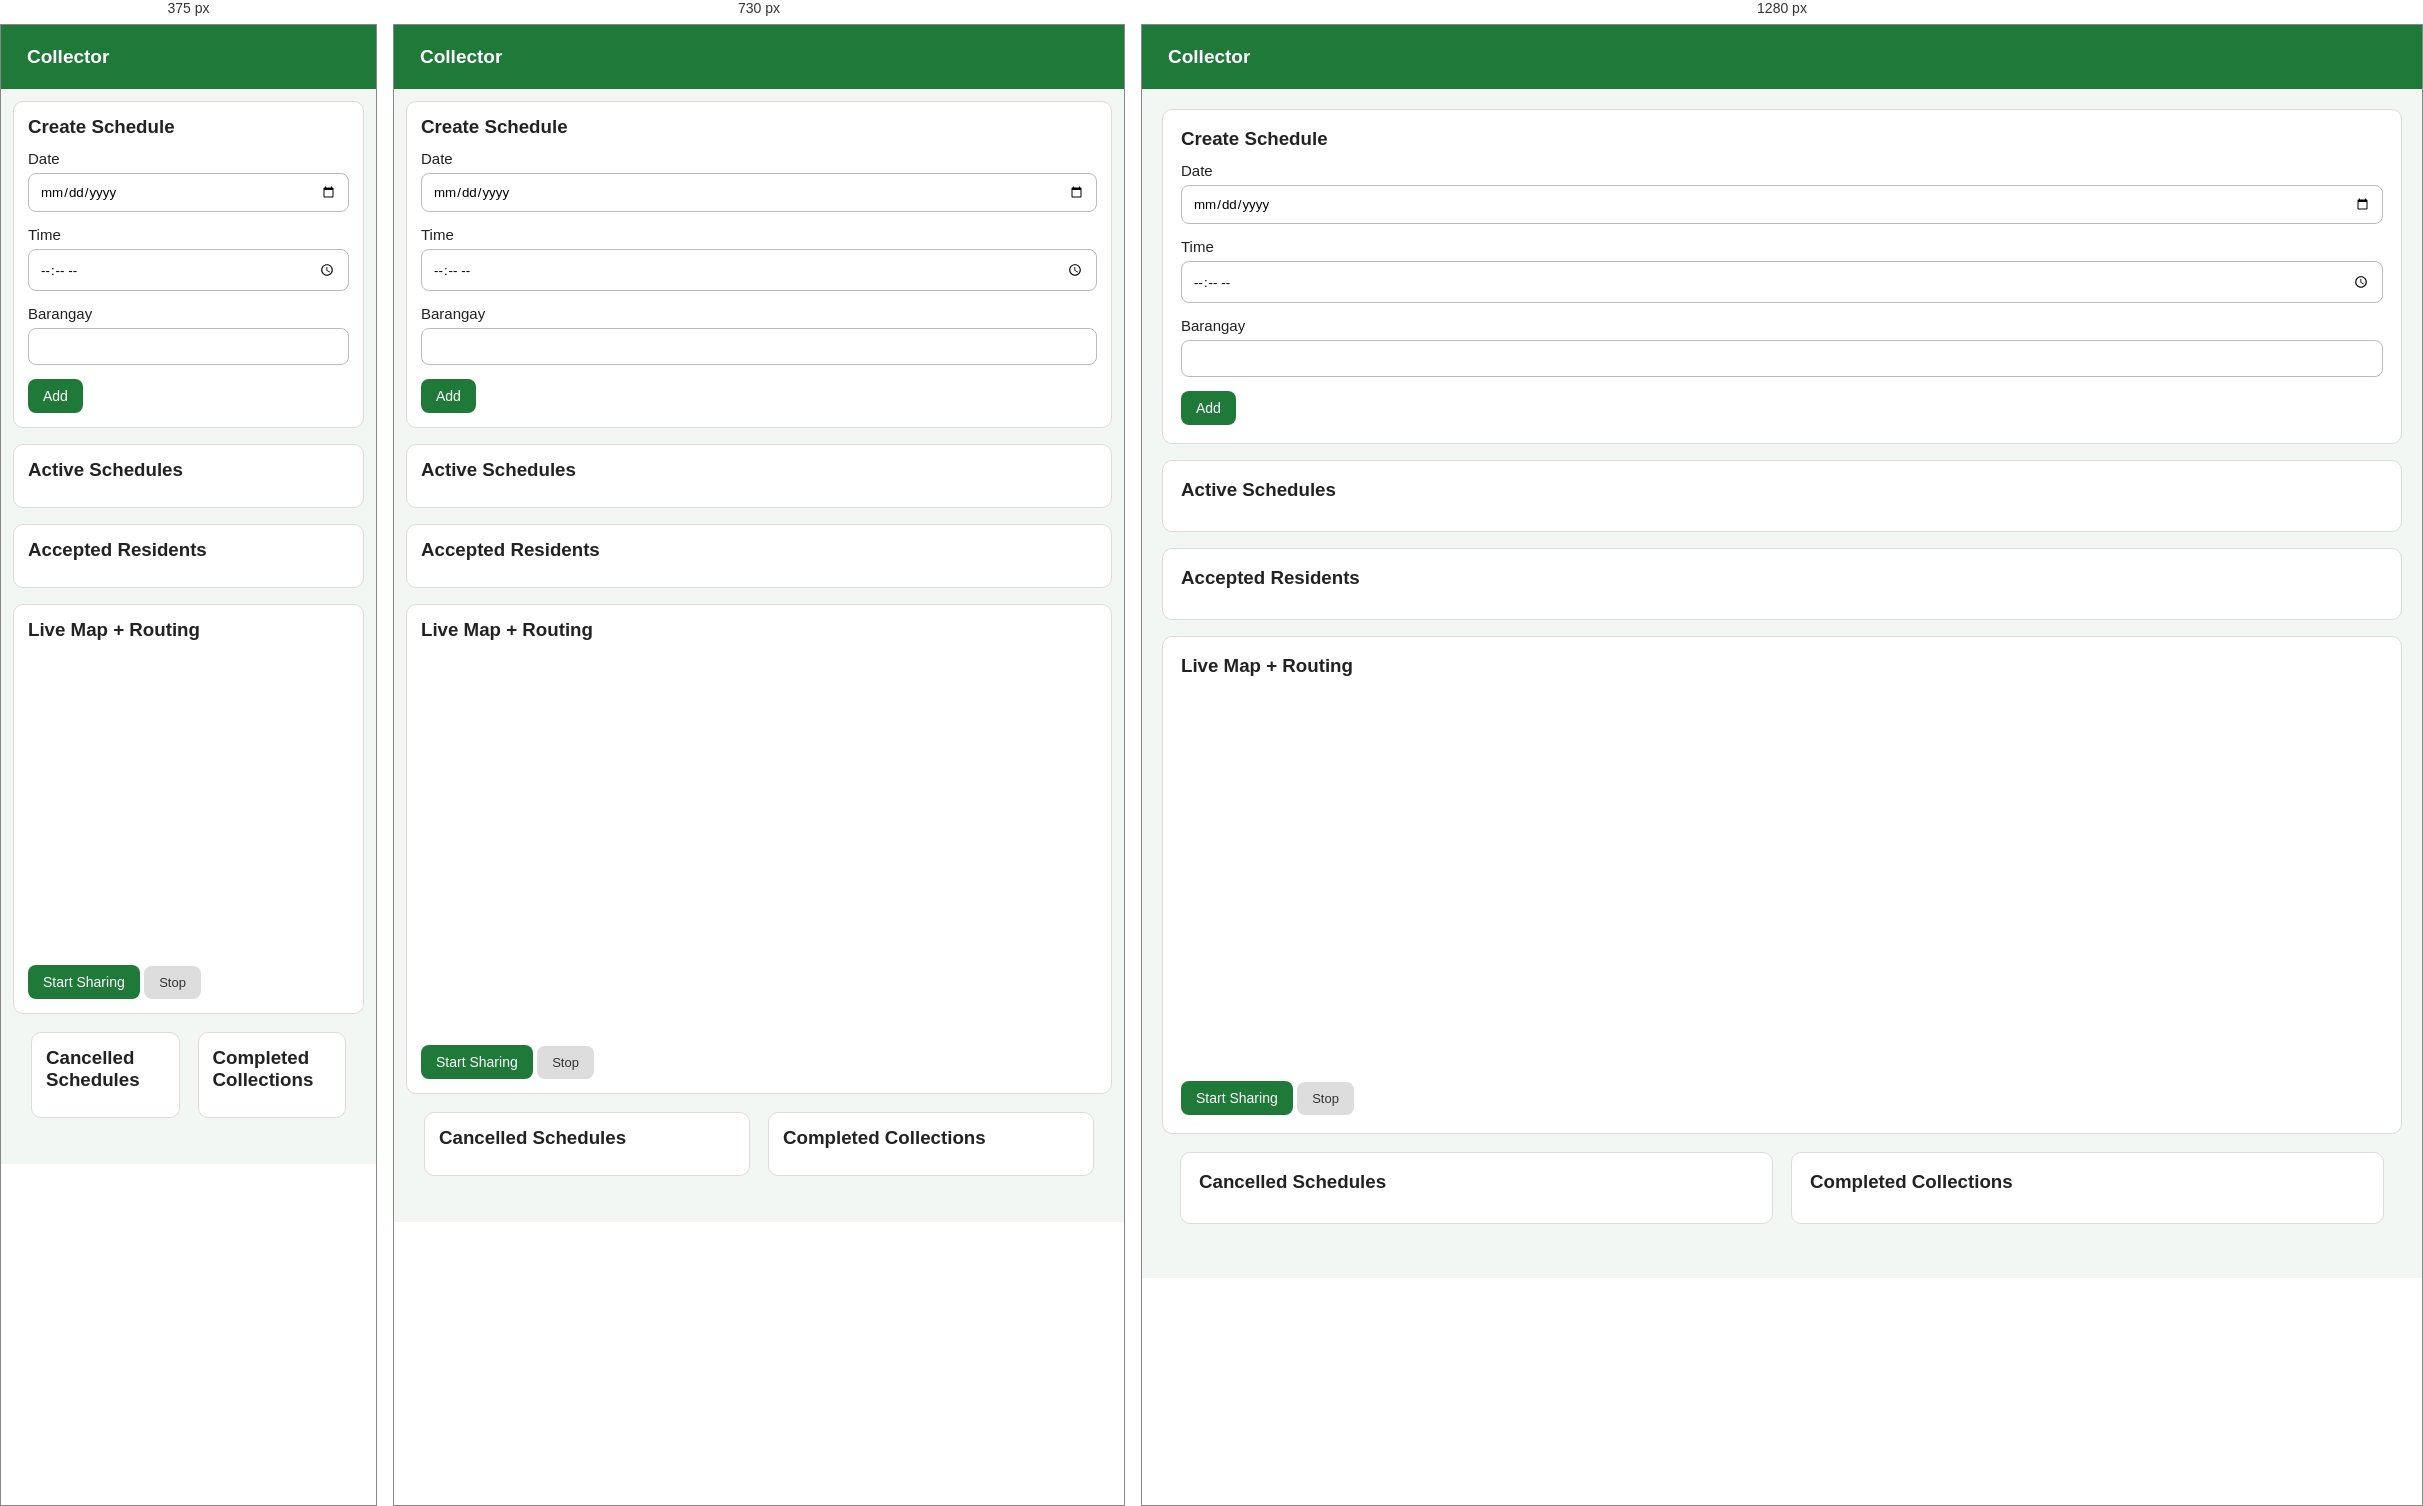
Rendered at 375 px, 730 px and 1280 px, left to right.

<!-- file: collector.html -->
<!doctype html> <html lang="en">

<head> <meta charset="utf-8" /> <meta name="viewport" content="width=device-width,initial-scale=1" /> <title>Collector — GarboTrack</title>

<link rel="stylesheet" href="css/garbotrack.css" /> <link rel="stylesheet" href="https://cdnjs.cloudflare.com/ajax/libs/font-awesome/6.5.0/css/all.min.css" /> <link rel="stylesheet" href="https://unpkg.com/leaflet@1.9.4/dist/leaflet.css" /> <link rel="stylesheet" href="https://unpkg.com/leaflet-routing-machine@latest/dist/leaflet-routing-machine.css" /> </head>

<body>

<header class="topbar"> <i class="fa-solid fa-truck"></i> Collector <button class="btn ghost" onclick="GARBO.logout()" style="margin-left:auto;">Logout</button> </header>

<main class="dashboard">

<section class="card"> <h3>Create Schedule</h3> <form id="createForm" class="form-grid"> <label>Date <input type="date" id="sched_date" required></label> <label>Time <input type="time" id="sched_time" required></label> <label>Barangay <input id="sched_barangay" required></label> <button class="btn primary" type="submit">Add</button> </form> </section>

<section class="card"> <h3>Active Schedules</h3> <ul id="scheduleList" class="list"></ul> </section>

<section class="card"> <h3>Accepted Residents</h3> <ul id="acceptedList" class="list"></ul> </section>

<section class="card" id="chatPanel" style="display:none;"> <h3>Chat with <span id="chatWithName">Resident</span></h3> <div id="chatBox" style="height:220px;overflow:auto;padding:8px;background:#f4fff8;border-radius:8px;"></div>

<div style="display:flex;gap:8px;margin-top:8px;">
  <input id="chatInput" placeholder="Message..." />
  <button id="chatSend" class="btn primary">Send</button>
</div>

</section>

<section class="card wide"> <h3>Live Map + Routing</h3> <div id="map"></div>

<div style="display:flex;justify-content:space-between;margin-top:12px;">
  <div>
    <button id="start" class="btn primary">Start Sharing</button>
    <button id="stop" class="btn muted">Stop</button>
  </div>
</div>

</section>

<div style="display:flex;gap:18px;margin:18px;"> <section class="card" style="flex:1;"> <h3>Cancelled Schedules</h3> <ul id="cancelList" class="list"></ul> </section>

<section class="card" style="flex:1;">
  <h3>Completed Collections</h3>
  <ul id="completedList" class="list"></ul>
</section>

</div>

</main>

<script src="https://unpkg.com/leaflet@1.9.4/dist/leaflet.js"></script> <script src="https://unpkg.com/leaflet-routing-machine@latest/dist/leaflet-routing-machine.js"></script> <script src="js/main.js"></script>

<script> /* ========================================================== FIXED: WAIT FOR GARBO + SUPABASE BEFORE ANY CODE RUNS ========================================================== */ (function waitReady() { if (!window.GARBO || !window._GARBO_SUPABASE) { console.log("Waiting for GARBO..."); return setTimeout(waitReady, 80); }

(async () => {

await GARBO.init();

/* AUTH */
let profile = localStorage.getItem("garbo_profile");
if (profile) profile = JSON.parse(profile);
else profile = await GARBO.getCurrentProfile();

if (!profile || profile.role !== "collector") {
  alert("Not authorized");
  return location.href = "index.html";
}

const barangay = profile.barangay;
const collectorId = profile.id;

/* MAP INIT */
const map = L.map("map").setView([14.60, 120.98], 13);
L.tileLayer("https://{s}.tile.openstreetmap.org/{z}/{x}/{y}.png").addTo(map);

const truckIcon = L.icon({
  iconUrl: "https://cdn-icons-png.flaticon.com/512/743/743007.png",
  iconSize: [40, 40]
});

let marker = null;
let watchId = null;
window.currentCollectorPos = null;
window.routingControl = null;


/* ==========================================================
   LIVE POSITION SHARING
========================================================== */
document.getElementById("start").onclick = () => {
  if (!navigator.geolocation) return alert("Geolocation unsupported");

  watchId = navigator.geolocation.watchPosition(async pos => {
    const { latitude: lat, longitude: lng } = pos.coords;

    window.currentCollectorPos = { lat, lng };

    if (!marker) {
      marker = L.marker([lat, lng], { icon: truckIcon }).addTo(map);
    } else {
      marker.setLatLng([lat, lng]);
    }

    map.setView([lat, lng], 15);

    GARBO.upsertCollectorPos(collectorId, lat, lng).catch(console.error);

  }, console.error, { enableHighAccuracy: true });

  alert("Sharing started");
};

document.getElementById("stop").onclick = () => {
  if (watchId) navigator.geolocation.clearWatch(watchId);
  alert("Stopped");
};


/* ==========================================================
   SCHEDULES
========================================================== */
async function loadSchedules() {
  const res = await GARBO.getSchedulesByBarangay(barangay);
  const list = document.getElementById("scheduleList");
  list.innerHTML = "";

  (res.data || []).forEach(s => {
    if (s.status === "cancelled") return;

    const li = document.createElement("li");
    li.className = "list-item";
    li.innerHTML = `
      <div>
        <strong>${s.date}</strong>
        <div class="muted">${s.time}</div>
      </div>
    `;

    const cancelBtn = document.createElement("button");
    cancelBtn.className = "btn small muted";
    cancelBtn.innerText = "Cancel";

    cancelBtn.onclick = async () => {
      const remarks = prompt("Why cancel?");
      if (!remarks) return;

      await GARBO.cancelSchedule(s.id, remarks, collectorId);
      loadSchedules();
      loadCancelled();
    };

    li.appendChild(cancelBtn);
    list.appendChild(li);
  });
}
loadSchedules();


/* ==========================================================
   CANCELLED
========================================================== */
async function loadCancelled() {
  const sup = window._GARBO_SUPABASE;

  const { data: scheds } = await sup
    .from("schedules")
    .select("*")
    .eq("status", "cancelled")
    .eq("barangay", barangay)
    .order("created_at", { ascending: false });

  const list = document.getElementById("cancelList");
  list.innerHTML = "";

  for (const s of scheds || []) {
    const remark = await sup
      .from("reports")
      .select("*")
      .eq("schedule_id", s.id)
      .eq("type", "schedule_cancel")
      .order("created_at", { ascending: false })
      .limit(1)
      .single();

    const txt =
      remark.data?.message
        ? remark.data.message
        : "(no remarks provided)";

    const li = document.createElement("li");
    li.className = "list-item";
    li.innerHTML = `
      <div>
        <strong>${s.date} ${s.time}</strong>
        <div class="muted">${txt}</div>
      </div>
    `;
    list.appendChild(li);
  }
}
loadCancelled();


/* ==========================================================
   COMPLETED COLLECTIONS
========================================================== */
async function loadCompleted() {
  const sup = window._GARBO_SUPABASE;
  const { data } = await sup
    .from("completed_collections")
    .select("*")
    .order("created_at", { ascending: false });

  const list = document.getElementById("completedList");
  list.innerHTML = "";

  (data || []).forEach(c => {
    const li = document.createElement("li");
    li.className = "list-item";
    li.innerHTML = `
      <div>
        <strong>${c.resident_name}</strong>
        <div class="muted">${c.barangay} • ${c.date_completed} ${c.time_completed}</div>
      </div>`;
    list.appendChild(li);
  });
}
loadCompleted();


/* ==========================================================
   ACCEPTED RESIDENTS
========================================================== */
async function loadAccepted() {
  const sup = window._GARBO_SUPABASE;
  const { data } = await sup
    .from("accepted")
    .select("*")
    .eq("barangay", barangay)
    .order("accepted_at", { ascending: false });

  const list = document.getElementById("acceptedList");
  list.innerHTML = "";

  for (const a of data || []) {
    const p = await sup.from("profiles").select("*").eq("id", a.resident_id).single();

    const li = document.createElement("li");
    li.className = "list-item";
    li.innerHTML = `
      <div>
        <strong>${p.data.full_name}</strong>
        <div class="muted">Schedule #${a.schedule_id}</div>
      </div>
    `;

    const routeBtn = document.createElement("button");
    routeBtn.className = "btn small primary";
    routeBtn.innerText = "Route";
    routeBtn.onclick = () => routeToResident(a.resident_id, p.data.full_name);

    const chatBtn = document.createElement("button");
    chatBtn.className = "btn small ghost";
    chatBtn.style.marginLeft = "8px";
    chatBtn.innerText = "Chat";
    chatBtn.onclick = () => openChatWith(a.resident_id, p.data.full_name);

    const doneBtn = document.createElement("button");
    doneBtn.className = "btn small";
    doneBtn.style.marginLeft = "8px";
    doneBtn.innerText = "Completed";
    doneBtn.onclick = async () => {
      await GARBO.markCompleted({
        collector_id: collectorId,
        resident_id: a.resident_id,
        resident_name: p.data.full_name,
        barangay,
        schedule_id: a.schedule_id
      });
      loadCompleted();
      alert("Marked completed");
    };

    li.appendChild(routeBtn);
    li.appendChild(chatBtn);
    li.appendChild(doneBtn);

    list.appendChild(li);
  }
}
loadAccepted();


/* ==========================================================
   CHAT (PER RESIDENT)
========================================================== */
let activeResident = null;
let chatChannel = null;

const chatPanel = document.getElementById("chatPanel");
const chatBox = document.getElementById("chatBox");

function addChat(msg, me = false, name = null) {
  const div = document.createElement("div");
  div.style.padding = "6px";
  div.style.marginBottom = "6px";
  div.style.borderRadius = "6px";
  div.style.background = me ? "#e6fff0" : "#fff";
  div.innerText = `${name || msg.sender_id}: ${msg.message}`;
  chatBox.appendChild(div);
  chatBox.scrollTop = chatBox.scrollHeight;
}

async function openChatWith(resId, resName) {
  activeResident = resId;
  chatPanel.style.display = "block";
  document.getElementById("chatWithName").innerText = resName;

  chatBox.innerHTML = "";

  const sup = window._GARBO_SUPABASE;

  const { data } = await sup
    .from("messages")
    .select("*")
    .or(
      `and(sender_id.eq.${collectorId},receiver_id.eq.${resId}),
       and(sender_id.eq.${resId},receiver_id.eq.${collectorId})`
    )
    .order("timestamp", { ascending: true });

  (data || []).forEach(m => addChat(m, m.sender_id === collectorId, resName));

  if (chatChannel) chatChannel.unsubscribe();

  chatChannel = sup.channel("chat_" + collectorId + "_" + resId)
    .on("postgres_changes", { event: "INSERT", schema: "public", table: "messages" },
      (payload) => {
        const m = payload.new;
        const relevant =
          (m.sender_id === collectorId && m.receiver_id === resId) ||
          (m.sender_id === resId && m.receiver_id === collectorId);
        if (relevant) addChat(m, m.sender_id === collectorId, resName);
      })
    .subscribe();
}

document.getElementById("chatSend").onclick = async () => {
  const text = document.getElementById("chatInput").value.trim();
  if (!text || !activeResident) return;

  await GARBO.sendMessage(collectorId, activeResident, text);
  addChat({ sender_id: collectorId, message: text }, true, "You");
  document.getElementById("chatInput").value = "";
};


/* ==========================================================
   ROUTING
========================================================== */
async function routeToResident(resId, name) {
  const sup = window._GARBO_SUPABASE;
  const pos = await GARBO.getResidentPos(resId);
  if (!pos.data) return alert("Resident location not available");

  const { lat: rLat, lng: rLng } = pos.data;

  let cLat, cLng;

  if (window.currentCollectorPos) {
    cLat = currentCollectorPos.lat;
    cLng = currentCollectorPos.lng;
  } else if (marker) {
    const m = marker.getLatLng();
    cLat = m.lat;
    cLng = m.lng;
  } else {
    return alert("Collector location not ready");
  }

  if (window.routingControl) map.removeControl(window.routingControl);

  window.routingControl = L.Routing.control({
    waypoints: [
      L.latLng(cLat, cLng),
      L.latLng(rLat, rLng)
    ],
    lineOptions: { styles: [{ color: "#2e8b57", weight: 5 }] }
  }).addTo(map);

  map.fitBounds(L.latLngBounds([[cLat, cLng], [rLat, rLng]]), { padding: [50, 50] });
}

/* ==========================================================
   REALTIME REFRESH
========================================================== */
const sup = window._GARBO_SUPABASE;

sup.channel("accepted_updates")
  .on("postgres_changes", { event: "*", table: "accepted", schema: "public" },
    () => loadAccepted())
  .subscribe();

sup.channel("schedule_updates")
  .on("postgres_changes", { event: "*", table: "schedules", schema: "public" },
    () => { loadSchedules(); loadCancelled(); })
  .subscribe();

sup.channel("completed_updates")
  .on("postgres_changes", { event: "*", table: "completed_collections", schema: "public" },
    () => loadCompleted())
  .subscribe();

})();

})(); </script>

</body> </html>

/* @media block from garbotrack.css */
@media (min-width: 700px) {
  #map {
    height: 380px;
  }
}

/* @media block from garbotrack.css */
@media (max-width: 760px) {
  .dashboard {
    padding: 12px;
  }

  .card {
    padding: 14px;
  }

  .list-item {
    flex-direction: column;
    align-items: flex-start;
    gap: 10px;
  }
}